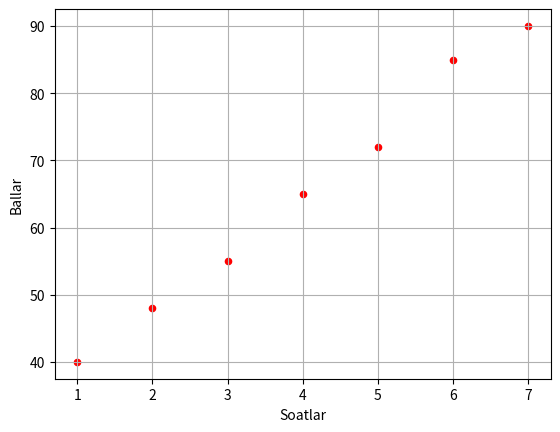

Recreate this plot in Python.
import matplotlib.pyplot as plt

soat = [1, 2, 3, 4, 5, 6, 7]
ball = [40, 48, 55, 65, 72, 85, 90]

plt.scatter(soat,ball,color = "red",s=20)
plt.xlabel("Soatlar")
plt.ylabel("Ballar")
plt.grid(True)

plt.show()
